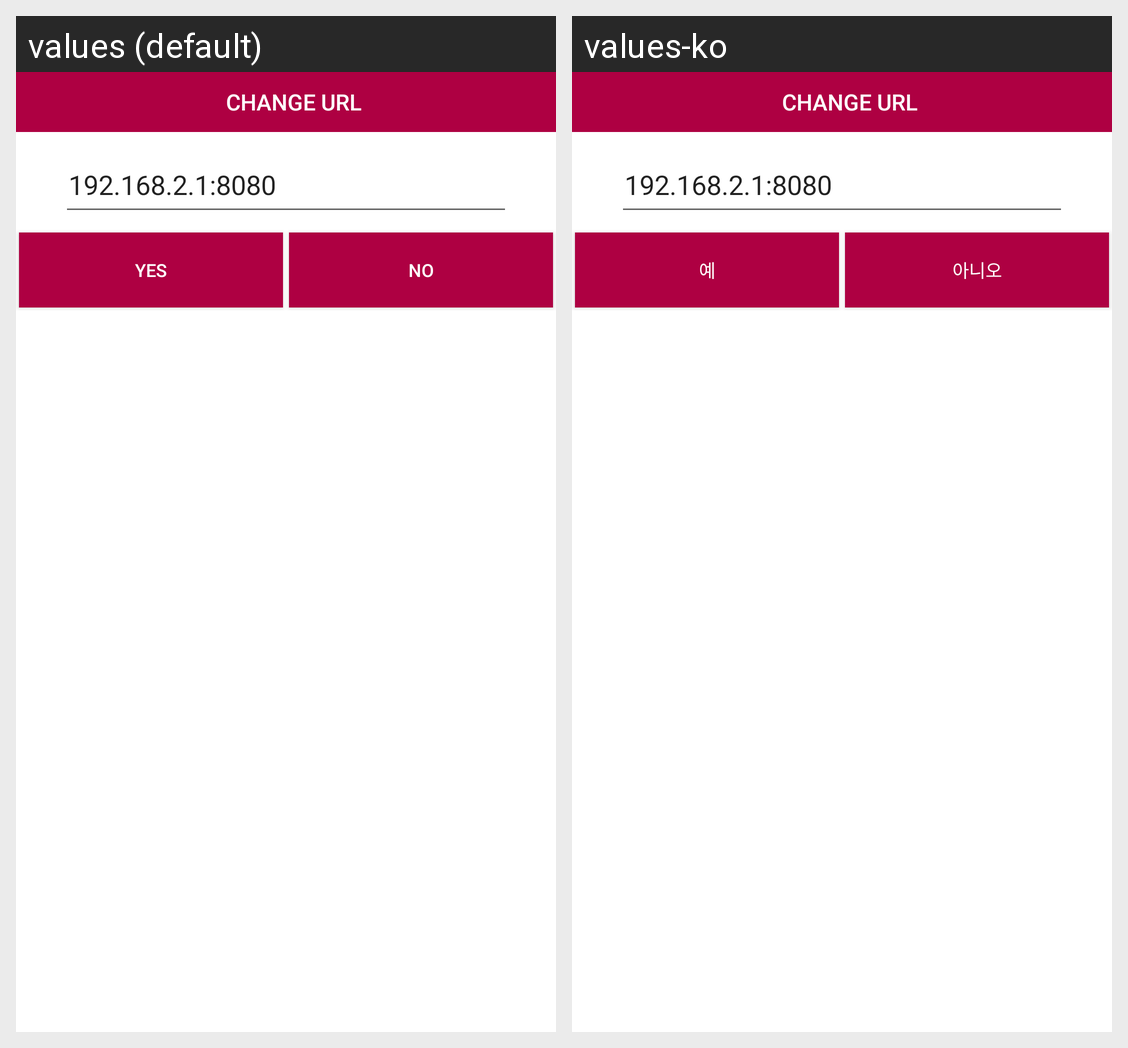

For this localized Android screen grid, give each drawn string resource with its value in every locale shown.
Android screen res/layout/customdialogchangeurl.xml rendered under 2 locales, left to right: values (default), values-ko. Device: Nexus 5 (rendered at 1080×1920; each locale shown at half size, 540×960, under a caption strip naming it); theme Theme.MaterialComponents.DayNight.NoActionBar.
Strings drawn on this screen, with the default value and each locale's value (text and hints the layout hard-codes, and strings that could not be matched under every locale, appear in the picture but are not listed):

yes
  values: Yes
  values-ko: 예

no
  values: No
  values-ko: 아니오
